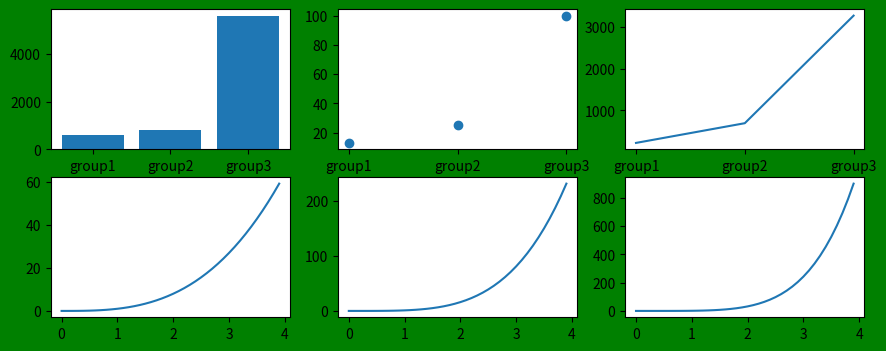

This chart was generated by the following Python code:
#!/usr/bin/env python

import numpy as np 
import matplotlib.pyplot as plt

# plt.ion()

x1 = np.arange(0, 4, 0.1)
plt.plot(x1, x1, label='Linear')
plt.plot(x1, np.sin(x1), label='sin(x)')
plt.plot(x1, x1**2, label='Quadratic')
plt.plot(x1, np.cos(x1), label='cos(x)')


plt.xlabel('x axis')
plt.ylabel('y axis')
plt.title('My graphic display I')
plt.legend()

plt.show()
plt.close()

# Ploting multiple plots: using subplot
groups = ['group1', 'group2', 'group3']
sales = [590, 800, 5600]
members = [13, 25, 100]
totalHr = [214, 689, 3280]

plt.figure(1, figsize=(10.5, 4), facecolor='green',
           edgecolor='r')
plt.subplot(231)
plt.bar(groups, sales)
plt.subplot(232)
plt.scatter(groups, members)
plt.subplot(233)
plt.plot(groups, totalHr)
plt.subplot(234)
plt.plot(x1, x1**3)
plt.subplot(235)
plt.plot(x1, x1**4)
plt.subplot(236)
plt.plot(x1, x1**5)

plt.show()